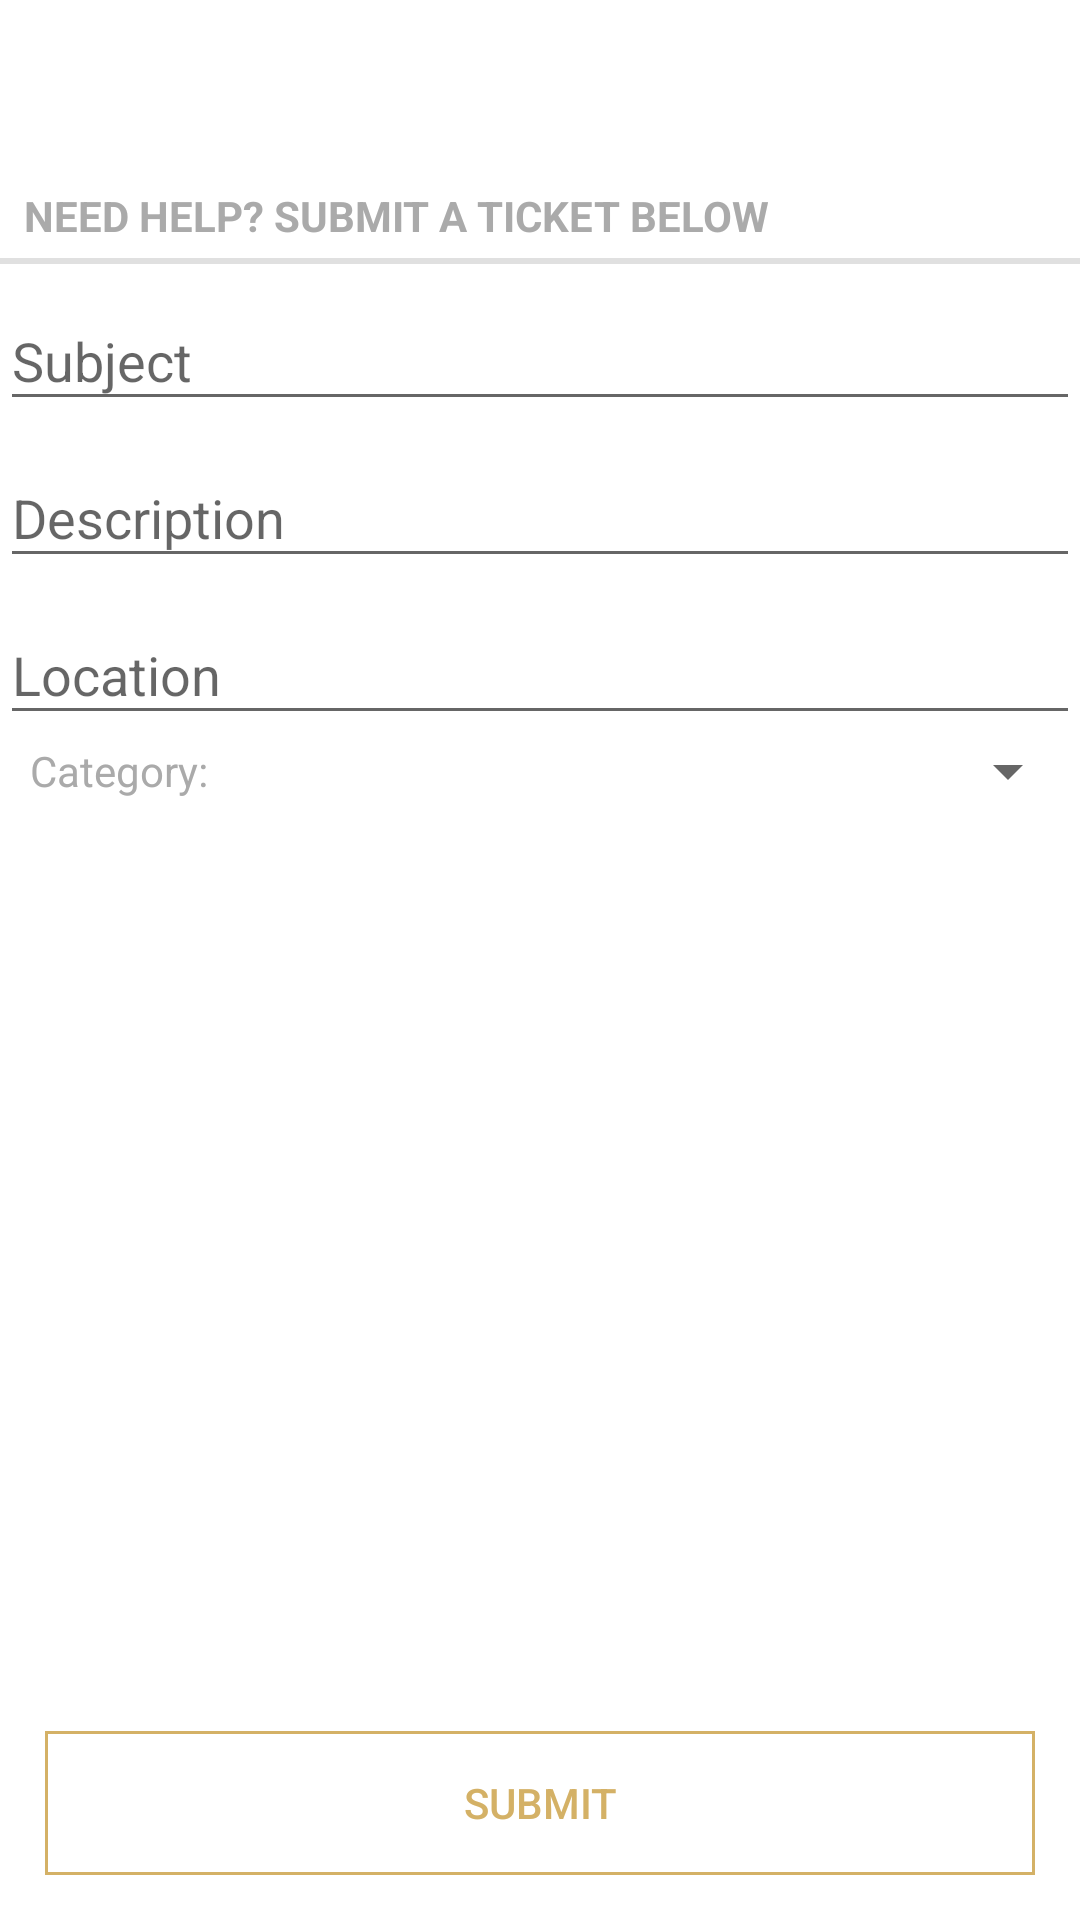

Produce the Android XML layout that renders to this screen, including the resource entries it uses.
<!-- AndroidManifest.xml: application theme AppTheme -->
<!-- res/layout/activity_create_ticket.xml -->
<?xml version="1.0" encoding="utf-8"?>
<RelativeLayout xmlns:android="http://schemas.android.com/apk/res/android"
    android:layout_width="match_parent"
    android:layout_height="fill_parent"
    android:id="@+id/rootLayout"
    android:animateLayoutChanges="true"
    android:background="@color/background"
    android:orientation="vertical">

    <android.support.design.widget.AppBarLayout
        android:id="@+id/appbar"
        android:layout_width="match_parent"
        android:layout_height="wrap_content"
        android:background="@color/background"
        android:theme="@style/ThemeOverlay.AppCompat.Dark.ActionBar">

        <android.support.v7.widget.Toolbar
            android:id="@+id/toolbar"
            android:layout_width="match_parent"
            android:layout_height="wrap_content" />

    </android.support.design.widget.AppBarLayout>

    <LinearLayout
        android:layout_width="match_parent"
        android:layout_height="wrap_content"
        android:layout_below="@+id/appbar"
        android:orientation="vertical">

        <TextView
            android:id="@+id/ticket_label"
            style="?android:attr/listSeparatorTextViewStyle"
            android:layout_width="match_parent"
            android:layout_height="wrap_content"
            android:text="@string/need_help"
            android:textColor="@android:color/darker_gray" />

        <android.support.design.widget.TextInputLayout
            android:id="@+id/subjectLayout"
            style="@style/TextInputLayout"
            android:layout_width="match_parent"
            android:layout_height="wrap_content">

            <android.support.v7.widget.AppCompatEditText
                android:id="@+id/subject"
                android:layout_width="match_parent"
                android:layout_height="wrap_content"
                android:hint="@string/hint_subject"
                android:textColor="@android:color/white" />

        </android.support.design.widget.TextInputLayout>


        <android.support.design.widget.TextInputLayout
            android:id="@+id/descLayout"
            style="@style/TextInputLayout"
            android:layout_width="match_parent"
            android:layout_height="wrap_content">

            <android.support.v7.widget.AppCompatEditText
                android:id="@+id/description"
                android:layout_width="match_parent"
                android:layout_height="wrap_content"
                android:hint="@string/hint_description"
                android:textColor="@android:color/white" />

        </android.support.design.widget.TextInputLayout>


        <android.support.design.widget.TextInputLayout
            android:id="@+id/locationLayout"
            style="@style/TextInputLayout"
            android:layout_width="match_parent"
            android:layout_height="wrap_content">

            <android.support.v7.widget.AppCompatEditText
                android:id="@+id/location"
                android:layout_width="match_parent"
                android:layout_height="wrap_content"
                android:hint="@string/hint_location"
                android:textColor="@android:color/white" />

        </android.support.design.widget.TextInputLayout>


        <LinearLayout
            android:layout_width="fill_parent"
            android:layout_height="wrap_content"
            android:layout_marginLeft="10dp"
            android:orientation="horizontal">

            <TextView
                android:layout_width="wrap_content"
                android:layout_height="wrap_content"
                android:layout_gravity="center_vertical"
                android:text="@string/spinner_category"
                android:textColor="@android:color/darker_gray" />

            <Spinner
                android:id="@+id/categorySpinner"
                android:layout_width="fill_parent"
                android:layout_height="wrap_content" />

        </LinearLayout>

        <LinearLayout
            android:id="@+id/subCategoryLayout"
            android:layout_width="fill_parent"
            android:layout_height="wrap_content"
            android:orientation="horizontal"
            android:layout_marginLeft="10dp"
            android:visibility="gone">

            <TextView
                android:layout_width="wrap_content"
                android:layout_height="wrap_content"
                android:layout_gravity="center_vertical"
                android:text="@string/spinner_subcategory"
                android:textColor="@android:color/darker_gray" />

            <Spinner
                android:id="@+id/subCategorySpinner"
                android:layout_width="fill_parent"
                android:layout_height="wrap_content" />

        </LinearLayout>

    </LinearLayout>

    <Button
        android:id="@+id/submit"
        android:layout_width="fill_parent"
        android:layout_height="wrap_content"
        android:layout_alignParentBottom="true"
        android:background="@drawable/button_shape"
        android:text="@string/submit"
        android:layout_margin="15dp"
        android:textColor="@color/accent" />

</RelativeLayout>
<!-- resources referenced by this layout -->
<resources>
  <color name="accent">#D4B166</color>
  <color name="background">#ffffff</color>
  <!-- drawable button_shape (drawable) -->
  <?xml version="1.0" encoding="utf-8"?>
  <selector xmlns:android="http://schemas.android.com/apk/res/android"
      android:layout_width="wrap_content"
      android:layout_height="wrap_content">
      <item>
          <shape android:shape="rectangle">
              <stroke android:width="1dp" android:color="@color/accent"/>
          </shape>
      </item>
  </selector>
  <string name="hint_description">Description</string>
  <string name="hint_location">Location</string>
  <string name="hint_subject">Subject</string>
  <string name="need_help">Need Help? Submit a ticket below</string>
  <string name="spinner_category">Category:</string>
  <string name="spinner_subcategory">SubCategory</string>
  <string name="submit">Submit</string>
  <style name="AppTheme" parent="Theme.AppCompat.Light.NoActionBar">
  
      </style>
</resources>
